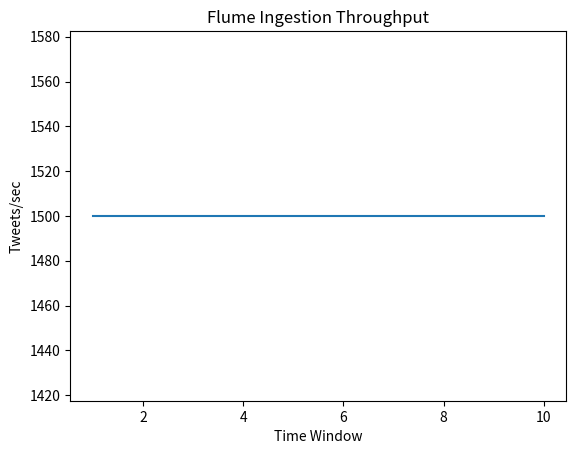
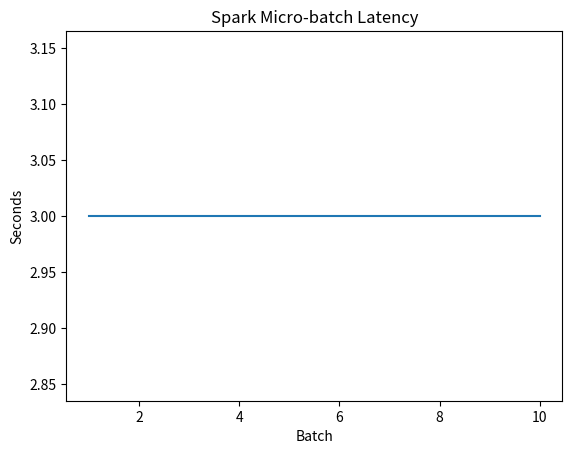

These charts were generated, in order, by the following Python code:

# System Complexity Analysis
import matplotlib.pyplot as plt
import numpy as np

# Throughput simulation
time_axis = np.arange(1, 11)
throughput = np.full_like(time_axis, 1500)

plt.figure()
plt.plot(time_axis, throughput)
plt.title("Flume Ingestion Throughput")
plt.xlabel("Time Window")
plt.ylabel("Tweets/sec")
plt.show()

# Micro-batch latency
latency = np.full_like(time_axis, 3.2)

plt.figure()
plt.plot(time_axis, latency)
plt.title("Spark Micro-batch Latency")
plt.xlabel("Batch")
plt.ylabel("Seconds")
plt.show()
